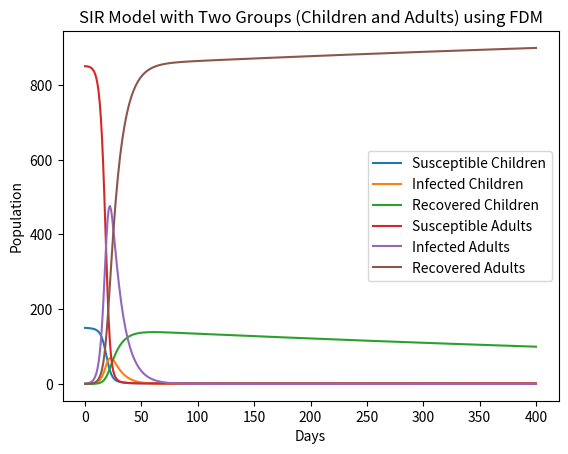

Source code (Python):
# -*- coding: utf-8 -*-
"""
Created on Mon Apr  8 10:20:26 2024

[redacted]
"""

import numpy as np
import matplotlib.pyplot as plt

# SIR model differential equations with two groups.
def deriv(y, Nc, Na, beta_cc, beta_ca, beta_ac, beta_aa, gamma_c, gamma_a, fg):
    Sc, Ic, Rc, Sa, Ia, Ra = y
    dScdt = -(beta_cc*Ic/Nc + beta_ac*Ia/Na)*Sc - fg*Sc 
    dIcdt = (beta_cc*Ic/Nc + beta_ac*Ia/Na)*Sc - gamma_c*Ic - fg*Ic
    dRcdt = gamma_c*Ic - fg*Rc
    dSadt = -(beta_aa*Ia/Na + beta_ca*Ic/Nc)*Sa + fg*Sc 
    dIadt = (beta_aa*Ia/Na + beta_ca*Ic/Nc)*Sa - gamma_a*Ia + fg*Ic 
    dRadt = gamma_a*Ia + fg*Rc 
    return np.array([dScdt, dIcdt, dRcdt, dSadt, dIadt, dRadt])

# Initial conditions
Ic0, Ia0, Rc0, Ra0, Sc0, Sa0 = 0, 1, 0, 0, 150, 850
y0 = np.array([Sc0, Ic0, Rc0, Sa0, Ia0, Ra0])

# Parameters
Nc = Sc0 + Ic0 + Rc0
Na = Sa0 + Ia0 + Ra0
beta_cc, beta_ca, gamma_c = 0.15, 0.3, 0.12
beta_aa, beta_ac, gamma_a = 0.35, 0.3, 0.1
fg = 0.001

# Time grid
t_end = 400
dt = 1  # Time step
N = int(t_end/dt)
t = np.linspace(0, t_end, N)

# Solution array
solution = np.zeros((N, 6))
solution[0] = y0

# Finite Difference Method
for i in range(1, N):
    y = solution[i-1]
    dydt = deriv(y, Nc, Na, beta_cc, beta_ca, beta_ac, beta_aa, gamma_c, gamma_a, fg)
    solution[i] = y + dydt * dt

# Extracting individual components
Sc, Ic, Rc, Sa, Ia, Ra = solution.T

# Plotting
plt.plot(t, Sc, label='Susceptible Children')
plt.plot(t, Ic, label='Infected Children')
plt.plot(t, Rc, label='Recovered Children')
plt.plot(t, Sa, label='Susceptible Adults')
plt.plot(t, Ia, label='Infected Adults')
plt.plot(t, Ra, label='Recovered Adults')
plt.xlabel('Days')
plt.ylabel('Population')
plt.title('SIR Model with Two Groups (Children and Adults) using FDM')
plt.legend()
plt.show()
